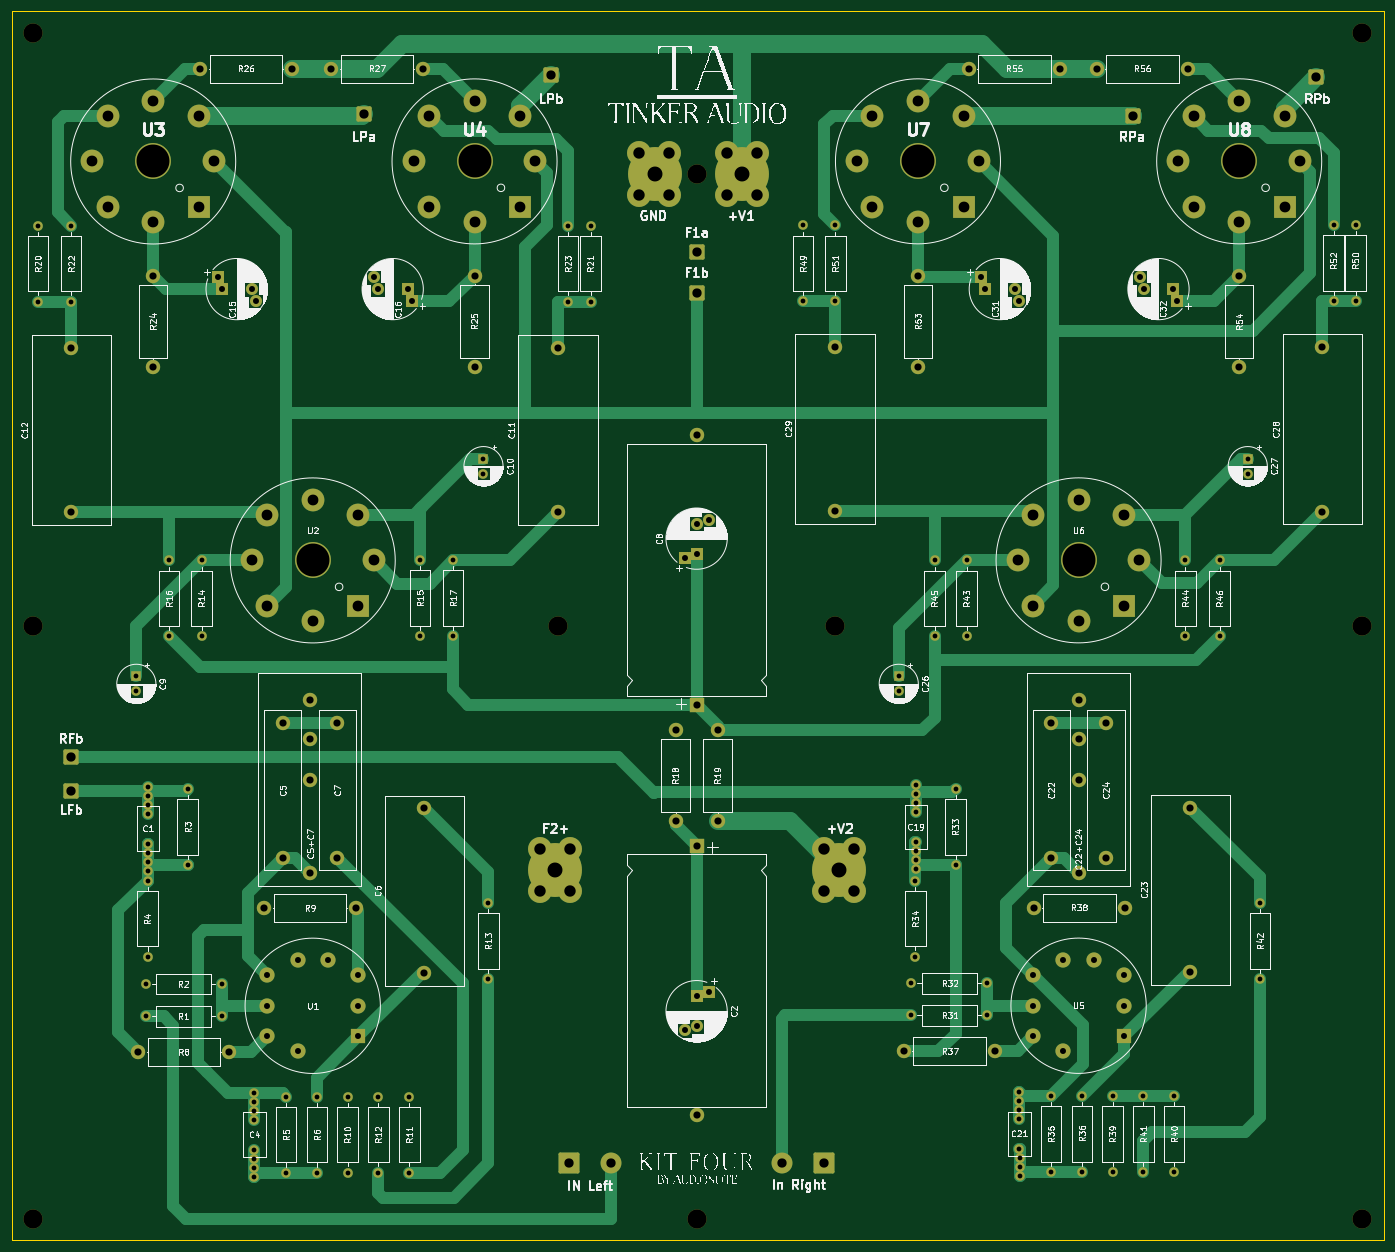
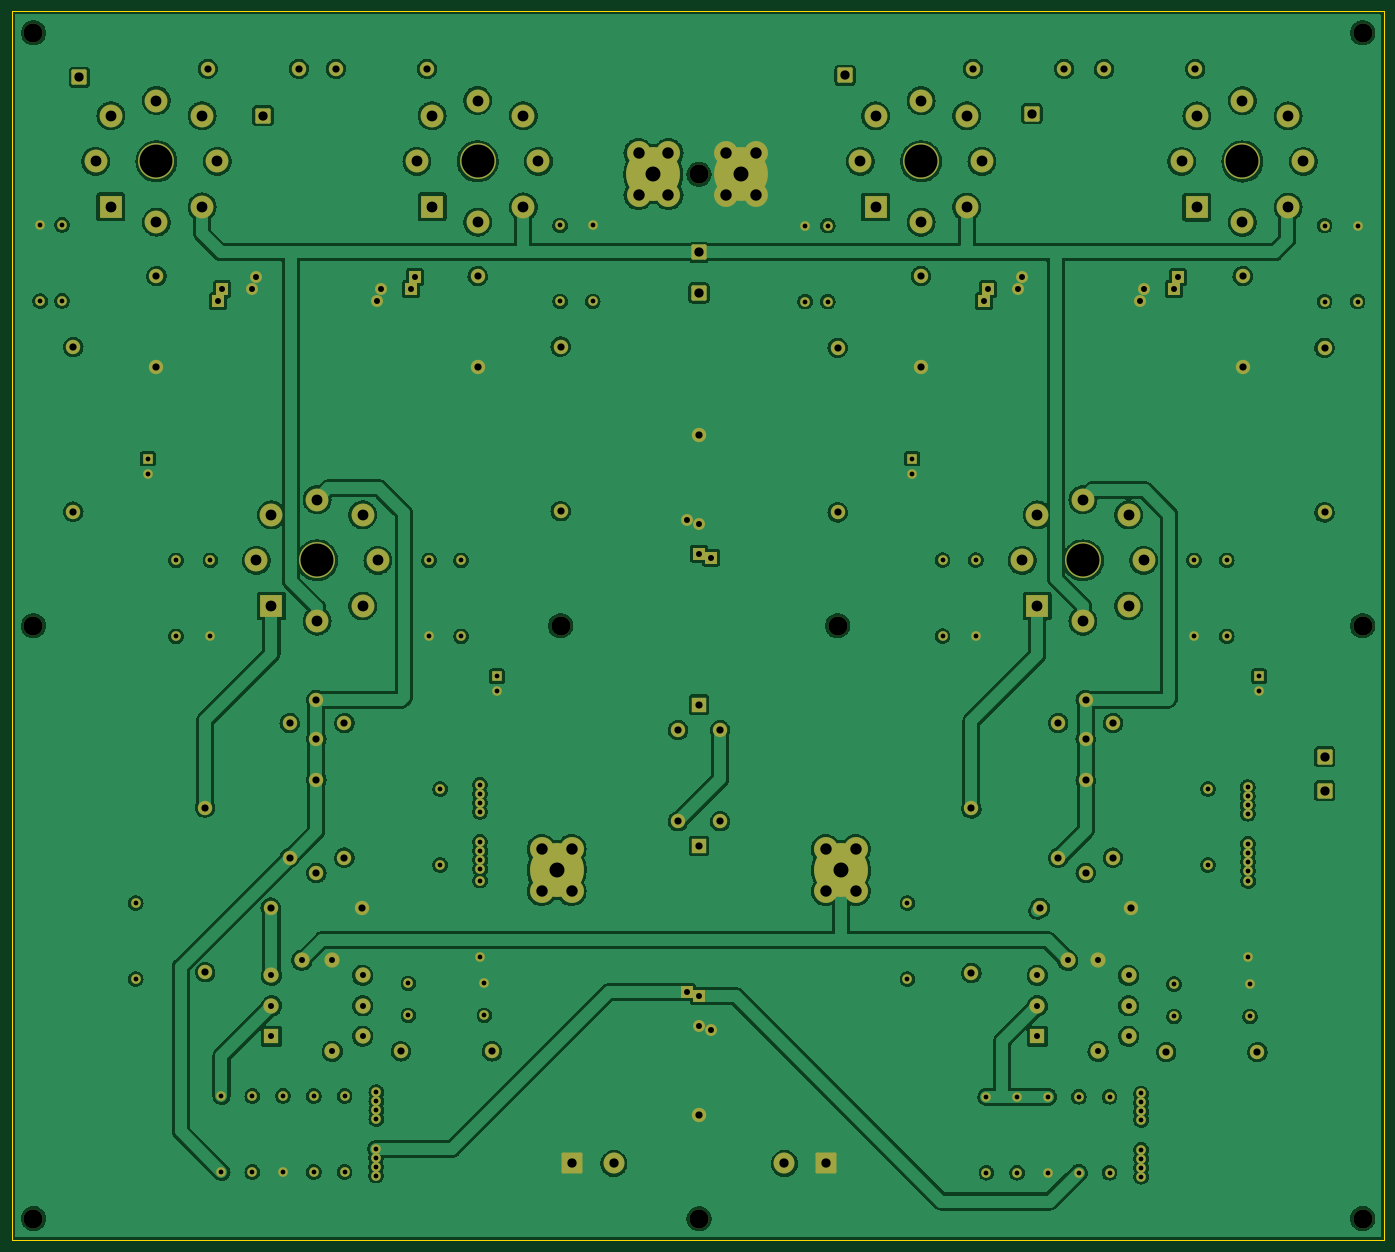
Circuit board: 11 layer files. Board 229.2 x 205.4 mm.
- bottom_copper: Audionote Kit four v2-B_Cu.gbr (708793 bytes)
- bottom_mask: Audionote Kit four v2-B_Mask.gbr (13338 bytes)
- paste: Audionote Kit four v2-B_Paste.gbr (468 bytes)
- bottom_silk: Audionote Kit four v2-B_Silkscreen.gbr (469 bytes)
- outline: Audionote Kit four v2-Edge_Cuts.gbr (698 bytes)
- top_copper: Audionote Kit four v2-F_Cu.gbr (37608 bytes)
- top_mask: Audionote Kit four v2-F_Mask.gbr (13338 bytes)
- paste: Audionote Kit four v2-F_Paste.gbr (468 bytes)
- top_silk: Audionote Kit four v2-F_Silkscreen.gbr (281433 bytes)
- drill: Audionote Kit four v2-NPTH.drl (498 bytes)
- drill: Audionote Kit four v2-PTH.drl (5462 bytes)

=== bottom_copper: Audionote Kit four v2-B_Cu.gbr (708793 bytes, source omitted) ===
=== bottom_mask: Audionote Kit four v2-B_Mask.gbr (13338 bytes, source omitted) ===
=== paste: Audionote Kit four v2-B_Paste.gbr ===
%TF.GenerationSoftware,KiCad,Pcbnew,(6.0.0)*%
%TF.CreationDate,2022-02-22T13:29:26+00:00*%
%TF.ProjectId,Audionote Kit four v2,41756469-6f6e-46f7-9465-204b69742066,rev?*%
%TF.SameCoordinates,Original*%
%TF.FileFunction,Paste,Bot*%
%TF.FilePolarity,Positive*%
%FSLAX46Y46*%
G04 Gerber Fmt 4.6, Leading zero omitted, Abs format (unit mm)*
G04 Created by KiCad (PCBNEW (6.0.0)) date 2022-02-22 13:29:26*
%MOMM*%
%LPD*%
G01*
G04 APERTURE LIST*
G04 APERTURE END LIST*
M02*

=== bottom_silk: Audionote Kit four v2-B_Silkscreen.gbr ===
%TF.GenerationSoftware,KiCad,Pcbnew,(6.0.0)*%
%TF.CreationDate,2022-02-22T13:29:26+00:00*%
%TF.ProjectId,Audionote Kit four v2,41756469-6f6e-46f7-9465-204b69742066,rev?*%
%TF.SameCoordinates,Original*%
%TF.FileFunction,Legend,Bot*%
%TF.FilePolarity,Positive*%
%FSLAX46Y46*%
G04 Gerber Fmt 4.6, Leading zero omitted, Abs format (unit mm)*
G04 Created by KiCad (PCBNEW (6.0.0)) date 2022-02-22 13:29:26*
%MOMM*%
%LPD*%
G01*
G04 APERTURE LIST*
G04 APERTURE END LIST*
M02*

=== outline: Audionote Kit four v2-Edge_Cuts.gbr ===
%TF.GenerationSoftware,KiCad,Pcbnew,(6.0.0)*%
%TF.CreationDate,2022-02-22T13:29:26+00:00*%
%TF.ProjectId,Audionote Kit four v2,41756469-6f6e-46f7-9465-204b69742066,rev?*%
%TF.SameCoordinates,Original*%
%TF.FileFunction,Profile,NP*%
%FSLAX46Y46*%
G04 Gerber Fmt 4.6, Leading zero omitted, Abs format (unit mm)*
G04 Created by KiCad (PCBNEW (6.0.0)) date 2022-02-22 13:29:26*
%MOMM*%
%LPD*%
G01*
G04 APERTURE LIST*
%TA.AperFunction,Profile*%
%ADD10C,0.200000*%
%TD*%
G04 APERTURE END LIST*
D10*
X285380000Y-239380000D02*
X56150000Y-239380000D01*
X56150000Y-239380000D02*
X56150000Y-34020000D01*
X56150000Y-34020000D02*
X285380000Y-34020000D01*
X285380000Y-34020000D02*
X285380000Y-239380000D01*
M02*

=== top_copper: Audionote Kit four v2-F_Cu.gbr (37608 bytes, source omitted) ===
=== top_mask: Audionote Kit four v2-F_Mask.gbr (13338 bytes, source omitted) ===
=== paste: Audionote Kit four v2-F_Paste.gbr ===
%TF.GenerationSoftware,KiCad,Pcbnew,(6.0.0)*%
%TF.CreationDate,2022-02-22T13:29:26+00:00*%
%TF.ProjectId,Audionote Kit four v2,41756469-6f6e-46f7-9465-204b69742066,rev?*%
%TF.SameCoordinates,Original*%
%TF.FileFunction,Paste,Top*%
%TF.FilePolarity,Positive*%
%FSLAX46Y46*%
G04 Gerber Fmt 4.6, Leading zero omitted, Abs format (unit mm)*
G04 Created by KiCad (PCBNEW (6.0.0)) date 2022-02-22 13:29:26*
%MOMM*%
%LPD*%
G01*
G04 APERTURE LIST*
G04 APERTURE END LIST*
M02*

=== top_silk: Audionote Kit four v2-F_Silkscreen.gbr (281433 bytes, source omitted) ===
=== drill: Audionote Kit four v2-NPTH.drl ===
M48
; DRILL file {KiCad (6.0.0)} date Tue Feb 22 13:29:29 2022
; FORMAT={-:-/ absolute / inch / decimal}
; #@! TF.CreationDate,2022-02-22T13:29:29+00:00
; #@! TF.GenerationSoftware,Kicad,Pcbnew,(6.0.0)
; #@! TF.FileFunction,NonPlated,1,2,NPTH
FMAT,2
INCH
; #@! TA.AperFunction,NonPlated,NPTH,ComponentDrill
T1C0.1260
%
G90
G05
T1
X2.3492Y-1.4819
X2.3492Y-5.3827
X2.3492Y-9.2835
X5.8027Y-5.3827
X6.715Y-2.4122
X6.715Y-9.2843
X7.6254Y-5.3827
X11.0937Y-1.4819
X11.0937Y-5.3827
X11.0937Y-9.2835
T0
M30

=== drill: Audionote Kit four v2-PTH.drl (5462 bytes, source omitted) ===
